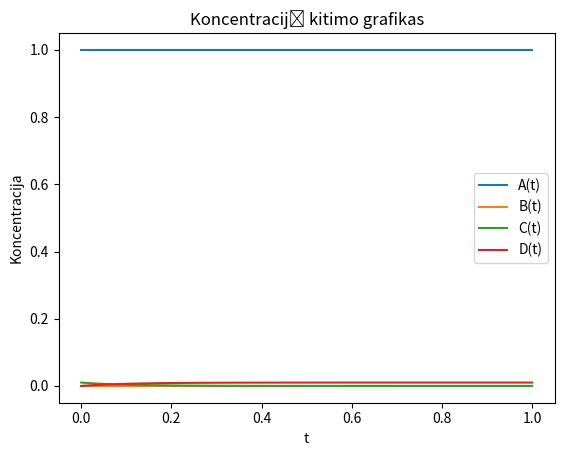

Here is the Python script that generated this plot:
import numpy as np
import matplotlib.pyplot as plt

def reaction_rates(y):
    A, B, C, D = y
    dAdt = -rGreitis1 * A
    dBdt = rGreitis1/3 * A
    dCdt = rGreitis1/3 * A - rGreitis2 * C
    dDdt = rGreitis1/3 * A + rGreitis2 * C
    return np.array([dAdt, dBdt, dCdt, dDdt])

def rk4_step(xn, yn, dx):
    k1 = dx * reaction_rates(yn)
    k2 = dx * reaction_rates(yn + 0.5*k1)
    k3 = dx * reaction_rates(yn + 0.5*k2)
    k4 = dx * reaction_rates(yn + k3)
    yn1 = yn + (k1 + 2*k2 + 2*k3 + k4) / 6.0
    xn1 = xn + dx
    return xn1, yn1

# Reakcijų greičiai [0,2]
rGreitis1 = 0.0  
rGreitis2 = 10.0 

# Pradinės sąlygos (koncentracijos) (0,1) 
A0 = 1
B0 = 0.0
C0 = 0.01
D0 = 0.0
y0 = np.array([A0, B0, C0, D0])

a = 0
b = 1
N = 100
dx = (b - a) / N
t = np.linspace(a, b, N)
results = []

y = y0
for tn in t[:-1]:
    results.append(y)
    tn1, y = rk4_step(tn, y, dx)
results.append(y)

results = np.array(results)

plt.plot(t, results[:, 0], label='A(t)')
plt.plot(t, results[:, 1], label='B(t)')
plt.plot(t, results[:, 2], label='C(t)')
plt.plot(t, results[:, 3], label='D(t)')
plt.xlabel('t')
plt.ylabel('Koncentracija')
plt.title('Koncentracijų kitimo grafikas')
plt.legend()
plt.show()
